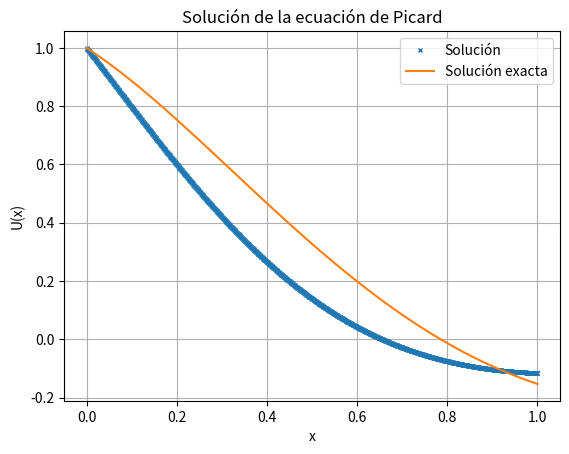

The script that saved this image:
import numpy as np
import matplotlib.pyplot as plt
from scipy.interpolate import interp1d

def u_real(x):
    return np.exp(-x) * np.cos(2 * x)

def u0(x):
    return np.exp(-2 * x)  # Suposición inicial

def first_integrand(t, u):
    return u(t)

def second_integrand(xp, u, nodes, weights):  
    return 2 * u(xp) + 5 * gauss_quadrature(lambda tp: first_integrand(tp, u), 0, xp, nodes, weights)

def gauss_quadrature(func, a, b, nodes, weights):
    # Transformar nodos al intervalo [a, b]
    transformed_nodes = (b - a) * 0.5 * nodes + (b + a) * 0.5
    transformed_weights = (b - a) * 0.5 * weights 
    integral = np.sum(transformed_weights * func(transformed_nodes))
    return integral

# Parámetros
N = int(1e3)
t = np.linspace(0, 1, N)
iterations = 10
nodes, weights = np.polynomial.legendre.leggauss(20)

# Inicialización de la función
u_n = u0(t)

iteration = 0
while iteration < iterations: 
    u_new = []
    u_n_inter = interp1d(t, u_n, kind='linear', fill_value='extrapolate')
    for tp in t:
        # Cálculo de la integral usando cuadratura de Gauss
        integral = 1 - gauss_quadrature(lambda xp: second_integrand(xp, u_n_inter, nodes, weights), 0, tp, nodes, weights)
        u_new.append(integral)
    
    u_n = np.array(u_new)
    iteration += 1

# Visualización del resultado
plt.plot(t, u_n, "x", label="Solución", markersize=3)
plt.plot(t, u_real(t), label="Solución exacta")
plt.xlabel("x")
plt.ylabel("U(x)")
plt.title("Solución de la ecuación de Picard")
plt.legend()
plt.grid(True)
plt.show()
